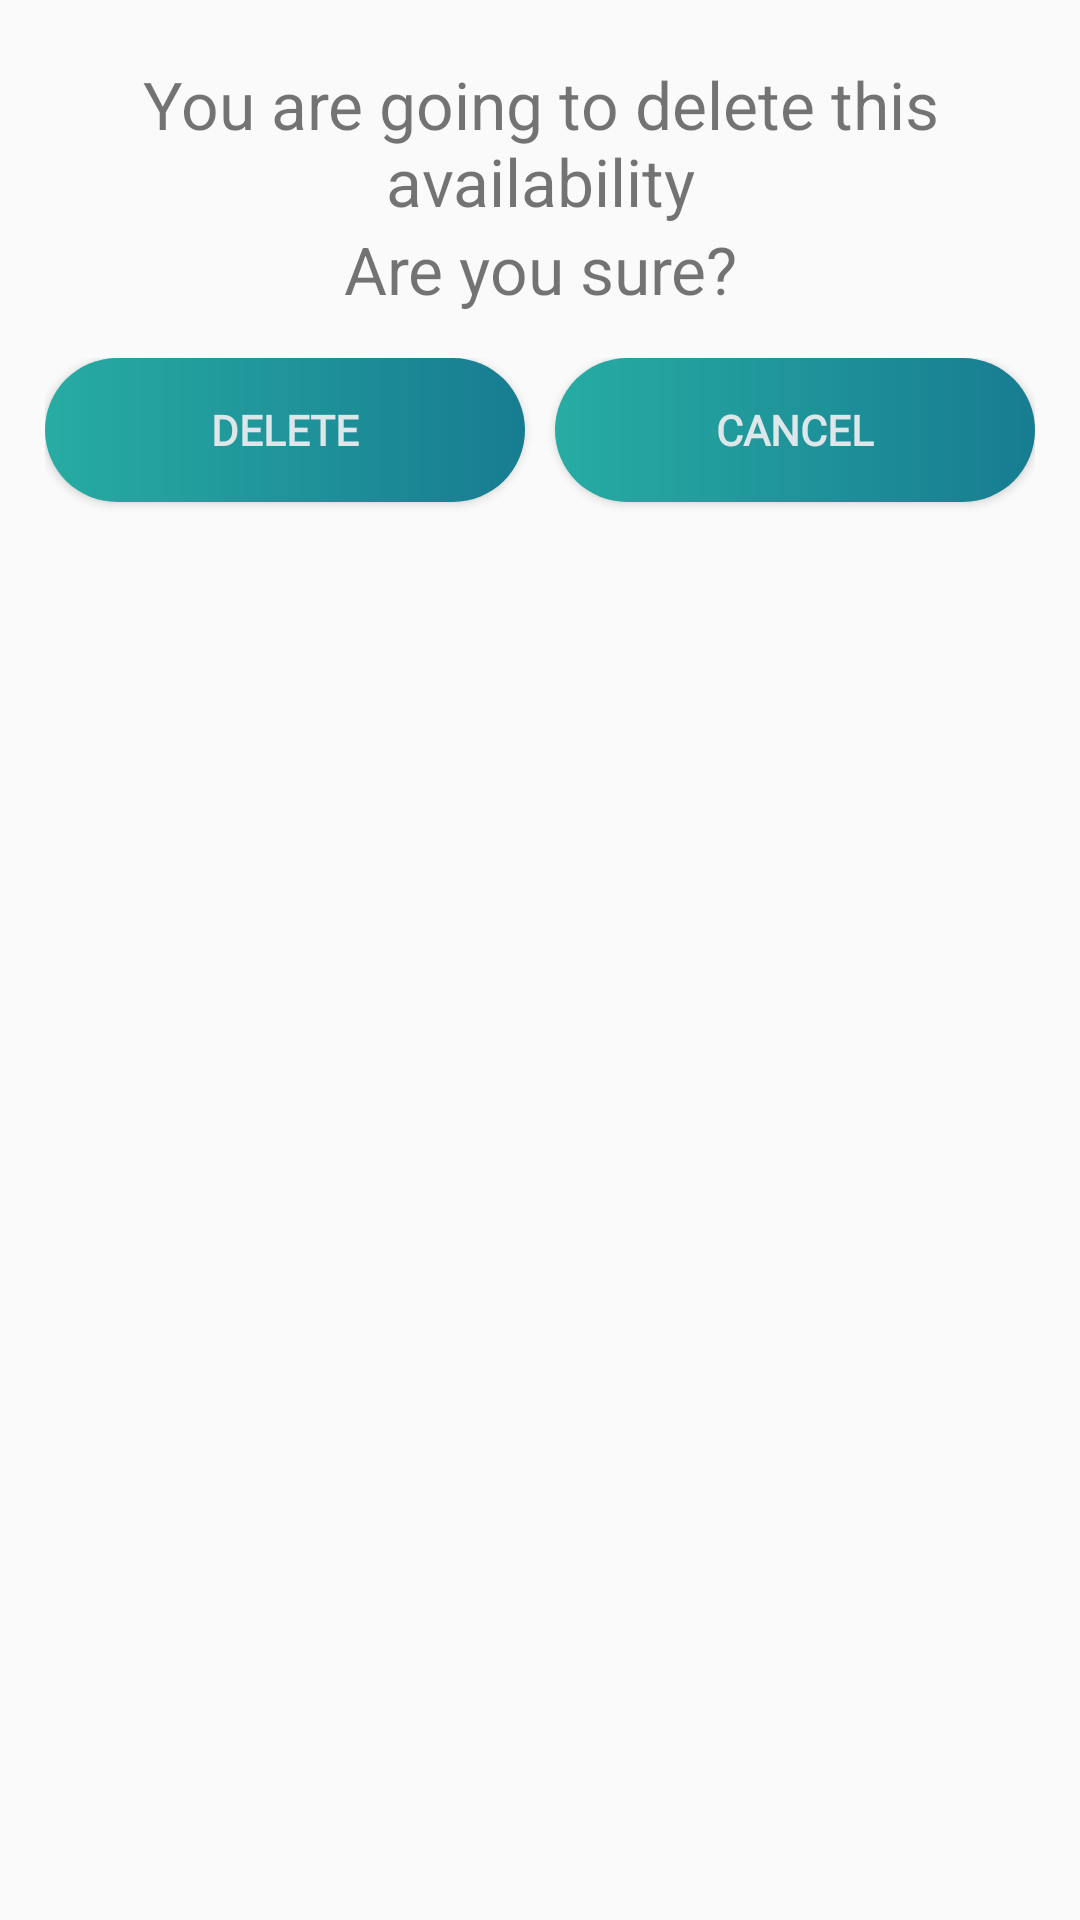

This screen was rendered from an Android layout file. Write that file and the resources it references.
<!-- AndroidManifest.xml: application theme AppTheme -->
<!-- res/layout/activity_update_availability.xml -->
<?xml version="1.0" encoding="utf-8"?>
<LinearLayout xmlns:android="http://schemas.android.com/apk/res/android"
    android:layout_width="match_parent"
    android:layout_height="match_parent"
    android:orientation="vertical">

    <LinearLayout
        android:layout_width="match_parent"
        android:layout_height="match_parent"
        android:layout_margin="15dp"
        android:layout_weight="1"
        android:orientation="vertical">

        <TextView
            android:id="@+id/confirmationLnOne"
            android:layout_width="match_parent"
            android:layout_height="wrap_content"
            android:layout_marginTop="5dp"
            android:gravity="center"
            android:text="@string/confirmationMessageAvail"
            android:textSize="22sp" />

        <TextView
            android:id="@+id/confirmationTwo"
            android:layout_width="match_parent"
            android:layout_height="wrap_content"
            android:layout_marginBottom="15dp"
            android:gravity="center"
            android:text="@string/confirm"
            android:textSize="22sp" />

        <LinearLayout
            android:layout_width="match_parent"
            android:layout_height="wrap_content"
            android:orientation="horizontal">

            <Button
                android:id="@+id/buttonDeleteAvailability"
                android:layout_width="wrap_content"
                android:layout_height="wrap_content"
                android:layout_gravity="center_horizontal"
                android:layout_marginTop="30dp"
                android:layout_weight="1"
                android:background="@drawable/button"
                android:clickable="true"
                android:fontFamily="@font/comfortaa_bold"
                android:foreground="?attr/selectableItemBackgroundBorderless"
                android:text="Delete"
                android:textColor="#DDE6E9"
                android:textStyle="bold" />

            <Button
                android:id="@+id/buttonCancelAvailability"
                android:layout_width="wrap_content"
                android:layout_height="wrap_content"
                android:layout_gravity="center_horizontal"
                android:layout_marginLeft="10dp"
                android:layout_marginTop="30dp"
                android:layout_weight="1"
                android:background="@drawable/button"
                android:clickable="true"
                android:fontFamily="@font/comfortaa_bold"
                android:foreground="?attr/selectableItemBackgroundBorderless"
                android:text="@string/buttonCancel"
                android:textColor="#DDE6E9"
                android:textStyle="bold" />
        </LinearLayout>

    </LinearLayout>


</LinearLayout>
<!-- resources referenced by this layout -->
<resources>
  <!-- drawable button (drawable) -->
  <?xml version="1.0" encoding="utf-8"?>
  <shape xmlns:android="http://schemas.android.com/apk/res/android" android:shape="rectangle">
  
  <gradient android:startColor="#27ACA3"
      android:endColor="#177C91"
      android:type="linear"/>
  
  <corners android:radius="50dp" />
  
  </shape>
  <string name="buttonCancel">Cancel</string>
  <string name="confirm">Are you sure?</string>
  <string name="confirmationMessageAvail">You are going to delete this availability</string>
  <style name="AppTheme" parent="Theme.AppCompat.Light.DarkActionBar">
          
          <item name="android:textColorPrimary">@color/text</item>
          <item name="colorPrimary">@android:color/transparent</item>
          <item name="windowActionBarOverlay">true</item>
      </style>
  <color name="text">#FFFFFF</color>
</resources>
